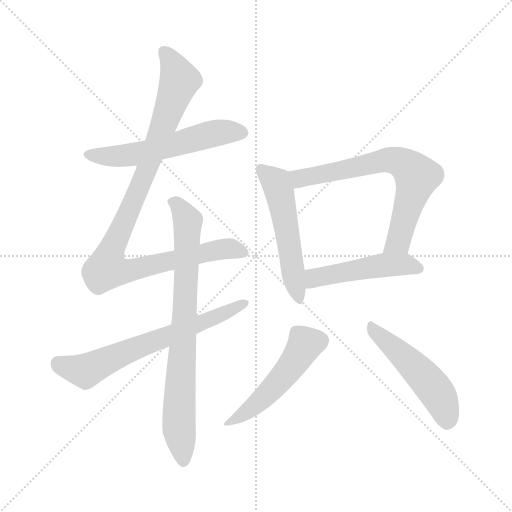
t = 0.00 s
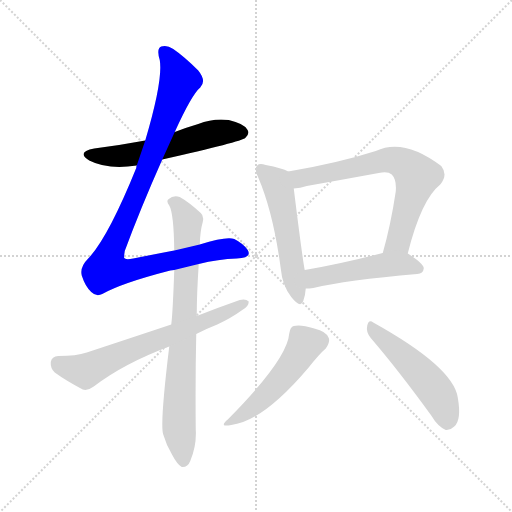
t = 1.46 s
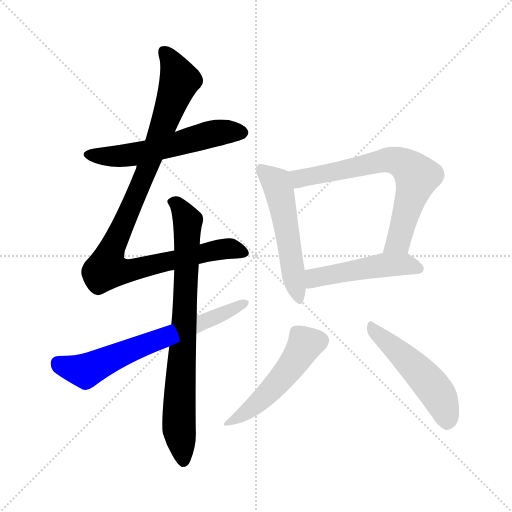
t = 2.92 s
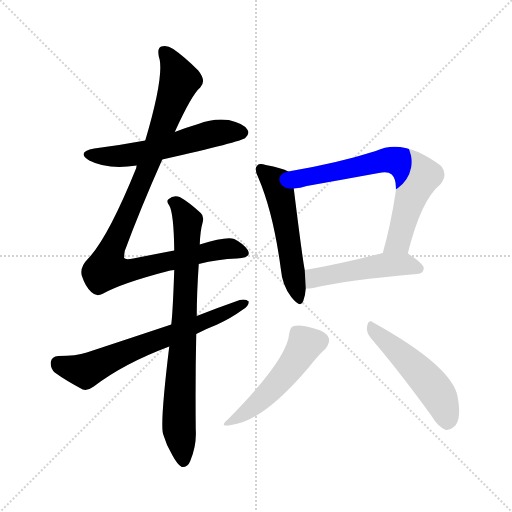
t = 4.39 s
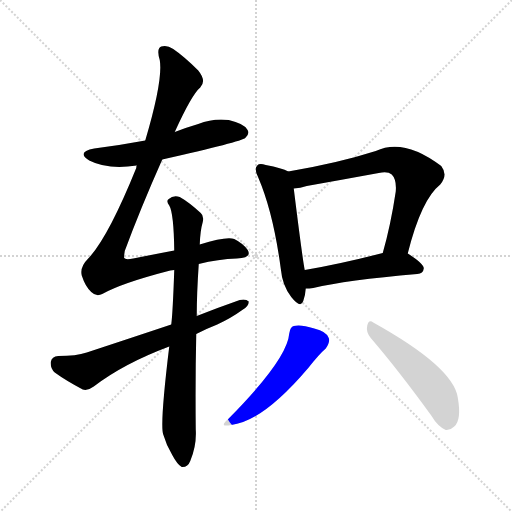
t = 5.85 s
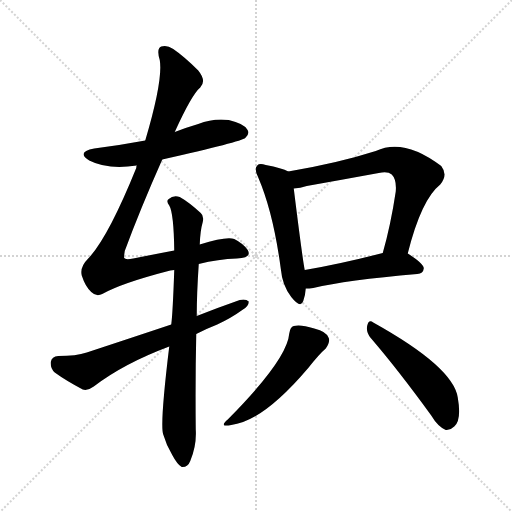
t = 7.31 s

The animated SVG that drew these frames (rendered in a browser with its animation timeline set to each time). Animation: 9 CSS @keyframes rules; one cycle of 7.31 s.

<svg version="1.1" viewBox="0 0 1024 1024" xmlns="http://www.w3.org/2000/svg">
  <g stroke="lightgray" stroke-dasharray="1,1" stroke-width="1" transform="scale(4, 4)">
    <line x1="0" y1="0" x2="256" y2="256"></line>
    <line x1="256" y1="0" x2="0" y2="256"></line>
    <line x1="128" y1="0" x2="128" y2="256"></line>
    <line x1="0" y1="128" x2="256" y2="128"></line>
  </g>
<g transform="scale(1, -1) translate(0, -900)">
   <style type="text/css">
    @keyframes keyframes0 {
      from {
       stroke: blue;
       stroke-dashoffset: 566;
       stroke-width: 128;
       }
       65% {
       animation-timing-function: step-end;
       stroke: blue;
       stroke-dashoffset: 0;
       stroke-width: 128;
       }
       to {
       stroke: black;
       stroke-width: 1024;
       }
       }
       #make-me-a-hanzi-animation-0 {
         animation: keyframes0 0.710612s both;
         animation-delay: 0.000000s;
         animation-timing-function: linear;
       }
    @keyframes keyframes1 {
      from {
       stroke: blue;
       stroke-dashoffset: 999;
       stroke-width: 128;
       }
       76% {
       animation-timing-function: step-end;
       stroke: blue;
       stroke-dashoffset: 0;
       stroke-width: 128;
       }
       to {
       stroke: black;
       stroke-width: 1024;
       }
       }
       #make-me-a-hanzi-animation-1 {
         animation: keyframes1 1.062988s both;
         animation-delay: 0.710612s;
         animation-timing-function: linear;
       }
    @keyframes keyframes2 {
      from {
       stroke: blue;
       stroke-dashoffset: 786;
       stroke-width: 128;
       }
       72% {
       animation-timing-function: step-end;
       stroke: blue;
       stroke-dashoffset: 0;
       stroke-width: 128;
       }
       to {
       stroke: black;
       stroke-width: 1024;
       }
       }
       #make-me-a-hanzi-animation-2 {
         animation: keyframes2 0.889648s both;
         animation-delay: 1.773600s;
         animation-timing-function: linear;
       }
    @keyframes keyframes3 {
      from {
       stroke: blue;
       stroke-dashoffset: 662;
       stroke-width: 128;
       }
       68% {
       animation-timing-function: step-end;
       stroke: blue;
       stroke-dashoffset: 0;
       stroke-width: 128;
       }
       to {
       stroke: black;
       stroke-width: 1024;
       }
       }
       #make-me-a-hanzi-animation-3 {
         animation: keyframes3 0.788737s both;
         animation-delay: 2.663249s;
         animation-timing-function: linear;
       }
    @keyframes keyframes4 {
      from {
       stroke: blue;
       stroke-dashoffset: 531;
       stroke-width: 128;
       }
       63% {
       animation-timing-function: step-end;
       stroke: blue;
       stroke-dashoffset: 0;
       stroke-width: 128;
       }
       to {
       stroke: black;
       stroke-width: 1024;
       }
       }
       #make-me-a-hanzi-animation-4 {
         animation: keyframes4 0.682129s both;
         animation-delay: 3.451986s;
         animation-timing-function: linear;
       }
    @keyframes keyframes5 {
      from {
       stroke: blue;
       stroke-dashoffset: 689;
       stroke-width: 128;
       }
       69% {
       animation-timing-function: step-end;
       stroke: blue;
       stroke-dashoffset: 0;
       stroke-width: 128;
       }
       to {
       stroke: black;
       stroke-width: 1024;
       }
       }
       #make-me-a-hanzi-animation-5 {
         animation: keyframes5 0.810710s both;
         animation-delay: 4.134115s;
         animation-timing-function: linear;
       }
    @keyframes keyframes6 {
      from {
       stroke: blue;
       stroke-dashoffset: 485;
       stroke-width: 128;
       }
       61% {
       animation-timing-function: step-end;
       stroke: blue;
       stroke-dashoffset: 0;
       stroke-width: 128;
       }
       to {
       stroke: black;
       stroke-width: 1024;
       }
       }
       #make-me-a-hanzi-animation-6 {
         animation: keyframes6 0.644694s both;
         animation-delay: 4.944824s;
         animation-timing-function: linear;
       }
    @keyframes keyframes7 {
      from {
       stroke: blue;
       stroke-dashoffset: 499;
       stroke-width: 128;
       }
       62% {
       animation-timing-function: step-end;
       stroke: blue;
       stroke-dashoffset: 0;
       stroke-width: 128;
       }
       to {
       stroke: black;
       stroke-width: 1024;
       }
       }
       #make-me-a-hanzi-animation-7 {
         animation: keyframes7 0.656087s both;
         animation-delay: 5.589518s;
         animation-timing-function: linear;
       }
    @keyframes keyframes8 {
      from {
       stroke: blue;
       stroke-dashoffset: 501;
       stroke-width: 128;
       }
       62% {
       animation-timing-function: step-end;
       stroke: blue;
       stroke-dashoffset: 0;
       stroke-width: 128;
       }
       to {
       stroke: black;
       stroke-width: 1024;
       }
       }
       #make-me-a-hanzi-animation-8 {
         animation: keyframes8 0.657715s both;
         animation-delay: 6.245605s;
         animation-timing-function: linear;
       }
</style>
<path d="M 324.5 581.0 Q 483.5 617.0 490.5 624.0 Q 500.5 633.0 494.5 641.0 Q 487.5 653.0 457.5 660.0 Q 426.5 664.0 396.5 652.0 Q 372.5 645.0 349.5 636.0 L 290.5 619.0 Q 242.5 610.0 188.5 603.0 Q 151.5 596.0 178.5 579.0 Q 215.5 560.0 273.5 569.0 L 324.5 581.0 Z" fill="lightgray"></path> 
<path d="M 397.5 372.0 Q 436.5 382.0 473.5 383.0 Q 504.5 384.0 495.5 400.0 Q 486.5 413.0 468.5 422.0 Q 453.5 428.0 399.5 411.0 L 348.5 399.0 Q 311.5 392.0 266.5 383.0 Q 250.5 380.0 248.5 384.0 Q 247.5 385.0 249.5 398.0 Q 280.5 482.0 324.5 581.0 L 349.5 636.0 Q 383.5 711.0 400.5 725.0 Q 413.5 738.0 396.5 759.0 Q 368.5 787.0 346.5 802.0 Q 333.5 811.0 322.5 807.0 Q 312.5 803.0 319.5 780.0 Q 326.5 741.0 290.5 619.0 L 273.5 569.0 Q 272.5 568.0 272.5 564.0 Q 215.5 423.0 175.5 382.0 Q 159.5 366.0 163.5 349.0 Q 170.5 327.0 182.5 316.0 Q 192.5 306.0 204.5 312.0 Q 243.5 334.0 340.5 359.0 Q 344.5 360.0 348.5 360.0 L 397.5 372.0 Z" fill="lightgray"></path> 
<path d="M 338.5 207.0 Q 319.5 51.0 326.5 31.0 Q 332.5 10.0 344.5 -10.0 Q 354.5 -29.0 363.5 -34.0 Q 375.5 -35.0 380.5 -22.0 Q 393.5 9.0 391.5 41.0 Q 390.5 143.0 392.5 232.0 L 393.5 268.0 Q 393.5 313.0 397.5 372.0 L 399.5 411.0 Q 400.5 439.0 405.5 456.0 Q 408.5 468.0 401.5 474.0 Q 377.5 496.0 359.5 506.0 Q 346.5 510.0 337.5 502.0 Q 331.5 499.0 338.5 489.0 Q 347.5 474.0 348.5 399.0 L 348.5 360.0 Q 345.5 273.0 342.5 251.0 L 338.5 207.0 Z" fill="lightgray"></path> 
<path d="M 392.5 232.0 Q 411.5 242.0 434.5 251.0 Q 462.5 264.0 484.5 280.0 Q 497.5 287.0 497.5 297.0 Q 491.5 303.0 479.5 300.0 Q 436.5 285.0 393.5 268.0 L 342.5 251.0 Q 261.5 224.0 173.5 195.0 Q 152.5 188.0 116.5 188.0 Q 103.5 187.0 101.5 176.0 Q 100.5 163.0 109.5 155.0 Q 131.5 139.0 165.5 121.0 Q 175.5 118.0 187.5 127.0 Q 247.5 173.0 338.5 207.0 L 392.5 232.0 Z" fill="lightgray"></path> 
<path d="M 576.5 557.0 Q 564.5 564.0 531.5 570.0 Q 518.5 574.0 514.5 569.0 Q 507.5 562.0 516.5 545.0 Q 546.5 475.0 561.5 363.0 Q 564.5 329.0 582.5 306.0 Q 601.5 282.0 606.5 298.0 Q 610.5 308.0 611.5 323.0 L 609.5 360.0 Q 605.5 378.0 587.5 523.0 C 583.5 553.0 583.5 554.0 576.5 557.0 Z" fill="lightgray"></path> 
<path d="M 815.5 393.0 Q 842.5 501.0 880.5 531.0 Q 896.5 550.0 882.5 568.0 Q 807.5 625.0 751.5 598.0 Q 676.5 574.0 576.5 557.0 C 546.5 552.0 557.5 519.0 587.5 523.0 Q 600.5 524.0 613.5 528.0 Q 686.5 541.0 757.5 554.0 Q 775.5 558.0 783.5 551.0 Q 793.5 541.0 791.5 517.0 Q 781.5 450.0 765.5 394.0 C 757.5 365.0 807.5 364.0 815.5 393.0 Z" fill="lightgray"></path> 
<path d="M 611.5 323.0 Q 618.5 323.0 626.5 324.0 Q 692.5 340.0 834.5 352.0 Q 846.5 353.0 847.5 363.0 Q 848.5 372.0 815.5 393.0 C 800.5 403.0 794.5 401.0 765.5 394.0 Q 680.5 372.0 609.5 360.0 C 579.5 355.0 581.5 322.0 611.5 323.0 Z" fill="lightgray"></path> 
<path d="M 578.5 233.0 Q 574.5 181.0 455.5 61.0 Q 436.5 45.0 462.5 50.0 Q 525.5 57.0 616.5 164.0 Q 638.5 192.0 651.5 203.0 Q 660.5 216.0 657.5 224.0 Q 653.5 237.0 628.5 243.0 Q 600.5 252.0 587.5 248.0 Q 580.5 247.0 578.5 233.0 Z" fill="lightgray"></path> 
<path d="M 741.5 224.0 Q 796.5 160.0 862.5 69.0 Q 875.5 47.0 891.5 40.0 Q 900.5 39.0 908.5 47.0 Q 923.5 60.0 915.5 105.0 Q 906.5 166.0 746.5 255.0 Q 737.5 262.0 734.5 249.0 Q 731.5 236.0 741.5 224.0 Z" fill="lightgray"></path> 
      <clipPath id="make-me-a-hanzi-clip-0">
      <path d="M 324.5 581.0 Q 483.5 617.0 490.5 624.0 Q 500.5 633.0 494.5 641.0 Q 487.5 653.0 457.5 660.0 Q 426.5 664.0 396.5 652.0 Q 372.5 645.0 349.5 636.0 L 290.5 619.0 Q 242.5 610.0 188.5 603.0 Q 151.5 596.0 178.5 579.0 Q 215.5 560.0 273.5 569.0 L 324.5 581.0 Z" fill="lightgray"></path>
      </clipPath>
      <path clip-path="url(#make-me-a-hanzi-clip-0)" d="M 180.5 592.0 L 202.5 587.0 L 259.5 590.0 L 436.5 635.0 L 484.5 634.0 " fill="none" id="make-me-a-hanzi-animation-0" stroke-dasharray="438 876" stroke-linecap="round"></path>

      <clipPath id="make-me-a-hanzi-clip-1">
      <path d="M 397.5 372.0 Q 436.5 382.0 473.5 383.0 Q 504.5 384.0 495.5 400.0 Q 486.5 413.0 468.5 422.0 Q 453.5 428.0 399.5 411.0 L 348.5 399.0 Q 311.5 392.0 266.5 383.0 Q 250.5 380.0 248.5 384.0 Q 247.5 385.0 249.5 398.0 Q 280.5 482.0 324.5 581.0 L 349.5 636.0 Q 383.5 711.0 400.5 725.0 Q 413.5 738.0 396.5 759.0 Q 368.5 787.0 346.5 802.0 Q 333.5 811.0 322.5 807.0 Q 312.5 803.0 319.5 780.0 Q 326.5 741.0 290.5 619.0 L 273.5 569.0 Q 272.5 568.0 272.5 564.0 Q 215.5 423.0 175.5 382.0 Q 159.5 366.0 163.5 349.0 Q 170.5 327.0 182.5 316.0 Q 192.5 306.0 204.5 312.0 Q 243.5 334.0 340.5 359.0 Q 344.5 360.0 348.5 360.0 L 397.5 372.0 Z" fill="lightgray"></path>
      </clipPath>
      <path clip-path="url(#make-me-a-hanzi-clip-1)" d="M 328.5 796.0 L 359.5 739.0 L 283.5 536.0 L 226.5 410.0 L 215.5 361.0 L 267.5 360.0 L 433.5 400.0 L 460.5 403.0 L 481.5 395.0 " fill="none" id="make-me-a-hanzi-animation-1" stroke-dasharray="871 1742" stroke-linecap="round"></path>

      <clipPath id="make-me-a-hanzi-clip-2">
      <path d="M 338.5 207.0 Q 319.5 51.0 326.5 31.0 Q 332.5 10.0 344.5 -10.0 Q 354.5 -29.0 363.5 -34.0 Q 375.5 -35.0 380.5 -22.0 Q 393.5 9.0 391.5 41.0 Q 390.5 143.0 392.5 232.0 L 393.5 268.0 Q 393.5 313.0 397.5 372.0 L 399.5 411.0 Q 400.5 439.0 405.5 456.0 Q 408.5 468.0 401.5 474.0 Q 377.5 496.0 359.5 506.0 Q 346.5 510.0 337.5 502.0 Q 331.5 499.0 338.5 489.0 Q 347.5 474.0 348.5 399.0 L 348.5 360.0 Q 345.5 273.0 342.5 251.0 L 338.5 207.0 Z" fill="lightgray"></path>
      </clipPath>
      <path clip-path="url(#make-me-a-hanzi-clip-2)" d="M 346.5 496.0 L 356.5 490.0 L 375.5 458.0 L 357.5 54.0 L 366.5 -22.0 " fill="none" id="make-me-a-hanzi-animation-2" stroke-dasharray="658 1316" stroke-linecap="round"></path>

      <clipPath id="make-me-a-hanzi-clip-3">
      <path d="M 392.5 232.0 Q 411.5 242.0 434.5 251.0 Q 462.5 264.0 484.5 280.0 Q 497.5 287.0 497.5 297.0 Q 491.5 303.0 479.5 300.0 Q 436.5 285.0 393.5 268.0 L 342.5 251.0 Q 261.5 224.0 173.5 195.0 Q 152.5 188.0 116.5 188.0 Q 103.5 187.0 101.5 176.0 Q 100.5 163.0 109.5 155.0 Q 131.5 139.0 165.5 121.0 Q 175.5 118.0 187.5 127.0 Q 247.5 173.0 338.5 207.0 L 392.5 232.0 Z" fill="lightgray"></path>
      </clipPath>
      <path clip-path="url(#make-me-a-hanzi-clip-3)" d="M 115.5 174.0 L 170.5 158.0 L 491.5 294.0 " fill="none" id="make-me-a-hanzi-animation-3" stroke-dasharray="534 1068" stroke-linecap="round"></path>

      <clipPath id="make-me-a-hanzi-clip-4">
      <path d="M 576.5 557.0 Q 564.5 564.0 531.5 570.0 Q 518.5 574.0 514.5 569.0 Q 507.5 562.0 516.5 545.0 Q 546.5 475.0 561.5 363.0 Q 564.5 329.0 582.5 306.0 Q 601.5 282.0 606.5 298.0 Q 610.5 308.0 611.5 323.0 L 609.5 360.0 Q 605.5 378.0 587.5 523.0 C 583.5 553.0 583.5 554.0 576.5 557.0 Z" fill="lightgray"></path>
      </clipPath>
      <path clip-path="url(#make-me-a-hanzi-clip-4)" d="M 521.5 562.0 L 552.5 535.0 L 561.5 507.0 L 595.5 305.0 " fill="none" id="make-me-a-hanzi-animation-4" stroke-dasharray="403 806" stroke-linecap="round"></path>

      <clipPath id="make-me-a-hanzi-clip-5">
      <path d="M 815.5 393.0 Q 842.5 501.0 880.5 531.0 Q 896.5 550.0 882.5 568.0 Q 807.5 625.0 751.5 598.0 Q 676.5 574.0 576.5 557.0 C 546.5 552.0 557.5 519.0 587.5 523.0 Q 600.5 524.0 613.5 528.0 Q 686.5 541.0 757.5 554.0 Q 775.5 558.0 783.5 551.0 Q 793.5 541.0 791.5 517.0 Q 781.5 450.0 765.5 394.0 C 757.5 365.0 807.5 364.0 815.5 393.0 Z" fill="lightgray"></path>
      </clipPath>
      <path clip-path="url(#make-me-a-hanzi-clip-5)" d="M 585.5 554.0 L 599.5 543.0 L 776.5 580.0 L 805.5 574.0 L 825.5 558.0 L 833.5 547.0 L 801.5 430.0 L 796.5 417.0 L 771.5 400.0 " fill="none" id="make-me-a-hanzi-animation-5" stroke-dasharray="561 1122" stroke-linecap="round"></path>

      <clipPath id="make-me-a-hanzi-clip-6">
      <path d="M 611.5 323.0 Q 618.5 323.0 626.5 324.0 Q 692.5 340.0 834.5 352.0 Q 846.5 353.0 847.5 363.0 Q 848.5 372.0 815.5 393.0 C 800.5 403.0 794.5 401.0 765.5 394.0 Q 680.5 372.0 609.5 360.0 C 579.5 355.0 581.5 322.0 611.5 323.0 Z" fill="lightgray"></path>
      </clipPath>
      <path clip-path="url(#make-me-a-hanzi-clip-6)" d="M 618.5 330.0 L 634.5 346.0 L 762.5 369.0 L 814.5 372.0 L 837.5 363.0 " fill="none" id="make-me-a-hanzi-animation-6" stroke-dasharray="357 714" stroke-linecap="round"></path>

      <clipPath id="make-me-a-hanzi-clip-7">
      <path d="M 578.5 233.0 Q 574.5 181.0 455.5 61.0 Q 436.5 45.0 462.5 50.0 Q 525.5 57.0 616.5 164.0 Q 638.5 192.0 651.5 203.0 Q 660.5 216.0 657.5 224.0 Q 653.5 237.0 628.5 243.0 Q 600.5 252.0 587.5 248.0 Q 580.5 247.0 578.5 233.0 Z" fill="lightgray"></path>
      </clipPath>
      <path clip-path="url(#make-me-a-hanzi-clip-7)" d="M 641.5 219.0 L 610.5 212.0 L 587.5 174.0 L 537.5 115.0 L 466.5 60.0 " fill="none" id="make-me-a-hanzi-animation-7" stroke-dasharray="371 742" stroke-linecap="round"></path>

      <clipPath id="make-me-a-hanzi-clip-8">
      <path d="M 741.5 224.0 Q 796.5 160.0 862.5 69.0 Q 875.5 47.0 891.5 40.0 Q 900.5 39.0 908.5 47.0 Q 923.5 60.0 915.5 105.0 Q 906.5 166.0 746.5 255.0 Q 737.5 262.0 734.5 249.0 Q 731.5 236.0 741.5 224.0 Z" fill="lightgray"></path>
      </clipPath>
      <path clip-path="url(#make-me-a-hanzi-clip-8)" d="M 745.5 243.0 L 862.5 130.0 L 886.5 91.0 L 893.5 55.0 " fill="none" id="make-me-a-hanzi-animation-8" stroke-dasharray="373 746" stroke-linecap="round"></path>

</g>
</svg>
